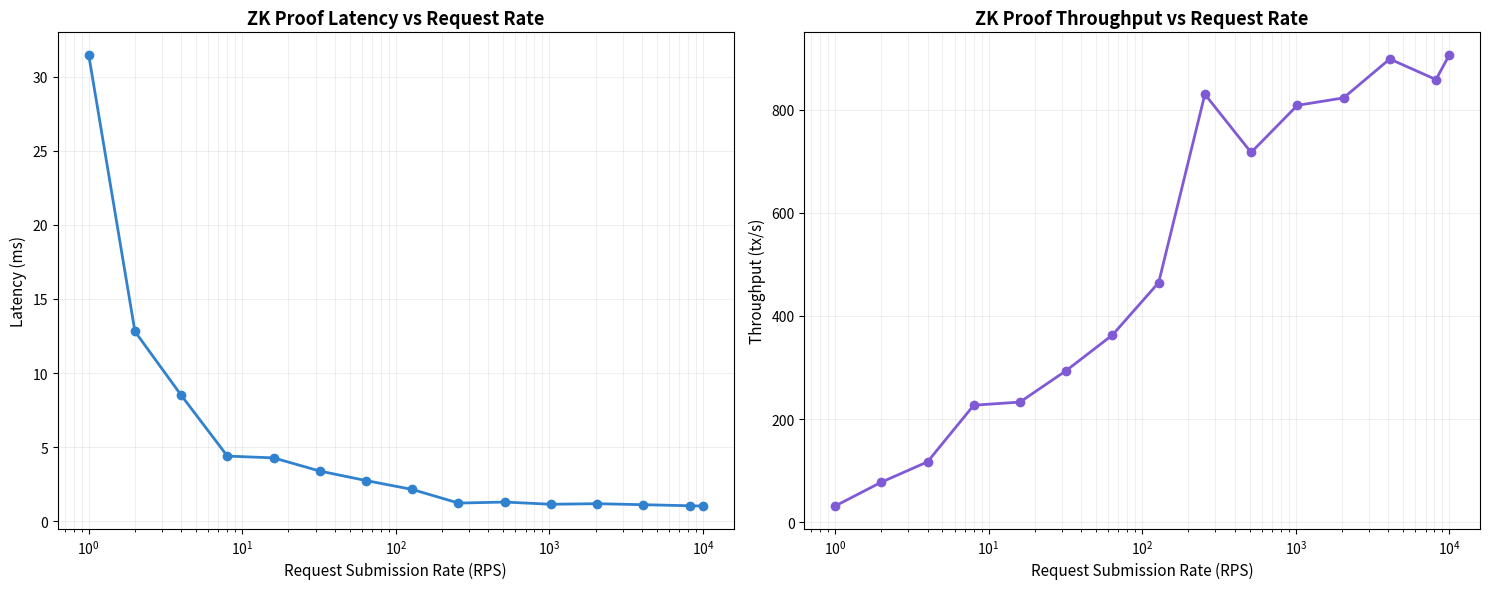

Write Python code to recreate this figure.
import matplotlib.pyplot as plt
import numpy as np

# Data from enhanced-zkproof-performance.json
request_rates = [1, 2, 4, 8, 16, 32, 64, 128, 256, 512, 1024, 2048, 4096, 8192, 10000]
latencies = [31.47, 12.81, 8.51, 4.40, 4.28, 3.39, 2.75, 2.15, 1.23, 1.30, 1.15, 1.19, 1.12, 1.05, 1.03]
throughput = [31.77, 78.01, 117.42, 227.18, 233.20, 294.21, 363.15, 464.68, 829.66, 716.87, 808.14, 822.65, 897.96, 858.09, 905.92]

# Create figure with two subplots
fig, (ax1, ax2) = plt.subplots(1, 2, figsize=(15, 6))

# Plot 1: Latency
ax1.plot(request_rates, latencies, 'o-', color='#3182CE', linewidth=2, markersize=6)
ax1.set_xscale('log')
ax1.set_title('ZK Proof Latency vs Request Rate', fontsize=13, fontweight='bold')
ax1.set_xlabel('Request Submission Rate (RPS)', fontsize=11)
ax1.set_ylabel('Latency (ms)', fontsize=11)
ax1.grid(True, which="both", ls="-", alpha=0.2)

# Plot 2: Throughput
ax2.plot(request_rates, throughput, 'o-', color='#805AD5', linewidth=2, markersize=6)
ax2.set_xscale('log')
ax2.set_title('ZK Proof Throughput vs Request Rate', fontsize=13, fontweight='bold')
ax2.set_xlabel('Request Submission Rate (RPS)', fontsize=11)
ax2.set_ylabel('Throughput (tx/s)', fontsize=11)
ax2.grid(True, which="both", ls="-", alpha=0.2)

plt.tight_layout()

# Save figure
plt.savefig('zkproof_scaling.jpg', dpi=300, bbox_inches='tight')
plt.close()
